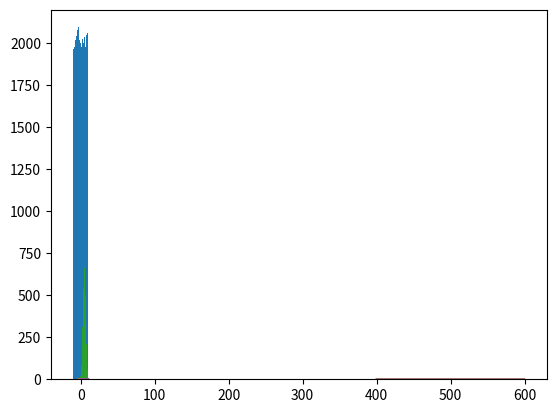

Generate this figure with matplotlib:
#!/usr/bin/env python
# coding: utf-8

# # データ分布の例

# ## Uniform Distribution（均一な分布）

# In[1]:


get_ipython().run_line_magic('matplotlib', 'inline')

import numpy as np
import matplotlib.pyplot as plt

## -10〜10の間でヒストグラムを作る（均一に作成する）
values = np.random.uniform(-10.0, 10.0, 100000)
plt.hist(values, 50)
plt.show()


# ## Normal Distribution（正規分布） / ガウシアン（Gaussian）

# 確率密度関数を視覚化する。

# In[2]:


from scipy.stats import norm ## 確率密度関数
import matplotlib.pyplot as plt

x = np.arange(-3, 3, 0.001)
plt.plot(x, norm.pdf(x))


# 正規分布に沿って乱数を発生させます。"mu"は設定する平均値です。”sigma”は標準偏差です。

# In[3]:


import numpy as np
import matplotlib.pyplot as plt

mu = 5.0
sigma = 2.0
values = np.random.normal(mu, sigma, 10000)
plt.hist(values, 50)
plt.show()


# ## Exponential probability density function（指数確率密度関数） / "べき乗則"

# In[4]:


from scipy.stats import expon
import matplotlib.pyplot as plt

x = np.arange(0, 10, 0.001)
plt.plot(x, expon.pdf(x))


# ## Binomial probability mass function（二項確率質量関数）

# In[6]:


from scipy.stats import binom
import matplotlib.pyplot as plt

n, p = 10, 0.5
x = np.arange(0, 10, 0.001)
plt.plot(x, binom.pmf(x, n, p))


# ## Poisson probability mass function（ポアソン確率質量関数）

# 例: ウェブサイトの訪問者数が平均で一日５００人。５５０人になる確率は？

# In[7]:


from scipy.stats import poisson
import matplotlib.pyplot as plt

mu = 500
x = np.arange(400, 600, 0.5)
plt.plot(x, poisson.pmf(x, mu))


# 連続データの代わりに離散データを使った場合、確率密度関数に相当するものは？
# → 確率質量関数

# In[ ]:




